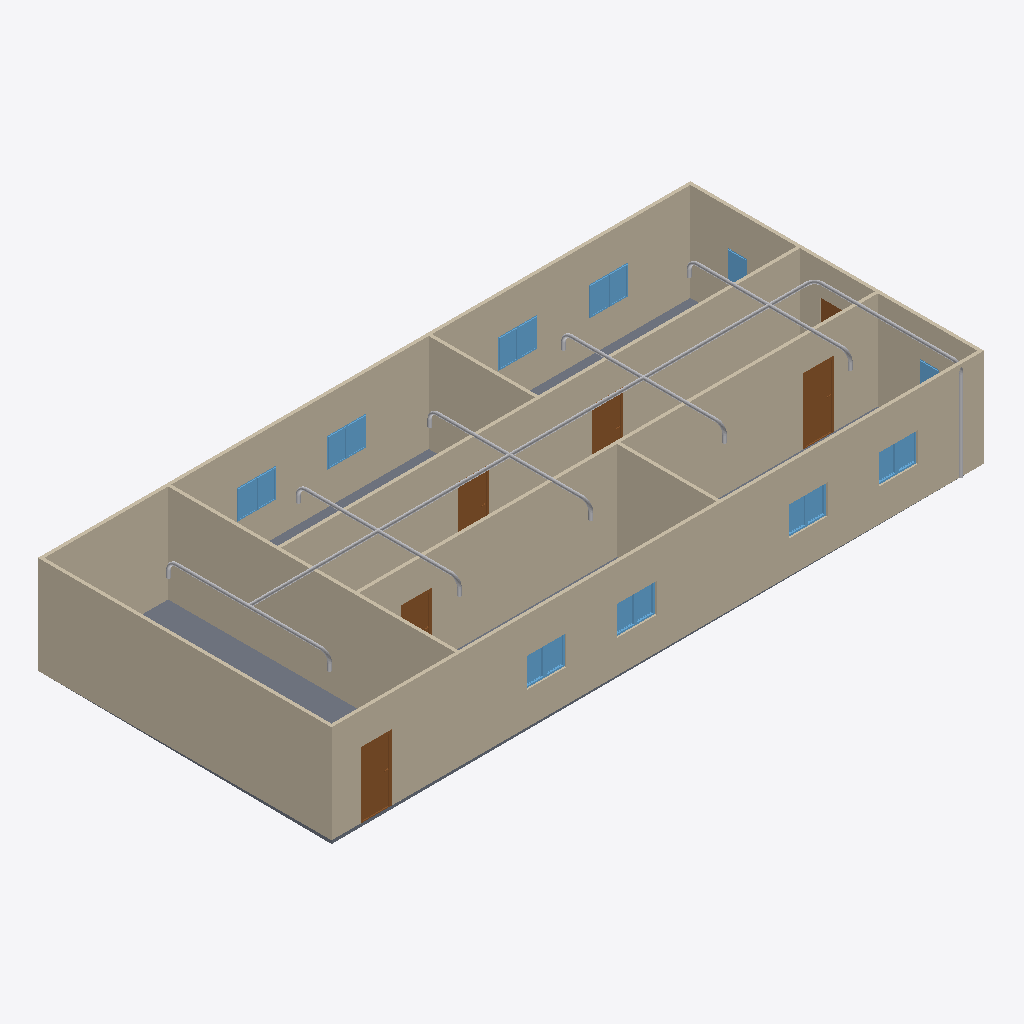
Isometric view of an IFC building model (IFC-SPF (STEP), schema IFC4, length unit metre), seen from the south-west, elements coloured by IFC class: 24 other elements (light grey), 18 windows (light blue), 9 walls (beige), 6 doors (brown), 1 slab (grey).
Extent 20.0 m × 9.1 m × 3.1 m (x, y, z). Storeys (2): GF at 0.00 m; Piping at 3.00 m. Elements (77): 22 IfcPipeSegment, 21 IfcPipeFitting, 18 IfcWindow, 9 IfcWall, 6 IfcDoor, 1 IfcSlab.

HEADER;
FILE_DESCRIPTION(('ViewDefinition[DesignTransferView]'),'2;1');
FILE_NAME('s09-activity.ifc','2026-10-27T10:38:44+08:00',(''),(''),'IfcOpenShell 0.8.5-post1','Bonsai 0.8.5-post1','Nobody');
FILE_SCHEMA(('IFC4'));
ENDSEC;
DATA;
#1=IFCPROJECT('1l4KqzPg9APwJzTSXJnQbj',$,'My Project',$,$,$,$,(#14,#26),#9);
#31=IFCSITE('1GKO1AHKzA0wLUP9eqTgJt',$,'My Site',$,$,#54,$,$,$,$,$,$,$,$);
#37=IFCBUILDING('3iGBFCdRn6GBXfLBPvPWqx',$,'My Building',$,$,#60,$,$,$,$,$,$);
#43=IFCBUILDINGSTOREY('3DIsCg3OD5tPov22C1m$7R',$,'GF',$,$,#66,$,$,$,$);
#4681=IFCBUILDINGSTOREY('30H07yNb570QKuCj2mud_J',$,'Piping',$,$,#4702,$,$,$,$);
#351=IFCWALL('3RVOxJKsTCJB_V_UMUMPxa',$,'Wall',$,$,#614,#359,$,$);
#403=IFCWALL('3yv8chYx5EEwBHhGyf1Zs4',$,'Wall',$,$,#550,#409,$,$);
#2967=IFCWALL('34gaY2lWL6yvKtRVsxn2QZ',$,'Wall',$,$,#3119,#2973,$,$);
#3005=IFCWALL('21PnV9QhT59wmLG3xuH8uA',$,'Wall',$,$,#3222,#3011,$,$);
#428=IFCWALL('2lwt2gmIX6IRcOYTRzaebH',$,'Wall',$,$,#582,#434,$,$);
#780=IFCWALL('3_SMQPk8v65vHJlcsqTH9K',$,'Wall',$,$,#3750,#786,$,$);
#378=IFCWALL('3ZP57Q9Az01wBJKnOFnGN5',$,'Wall',$,$,#389,#384,$,$);
#3756=IFCSLAB('2DzY5m95PAgulGZIFyof$V',$,'Slab',$,$,#3764,#3771,$,$);
#1134=IFCWALL('3n2lYU0pn1yxw$aJ6qf9q$',$,'Wall',$,$,#1145,#1140,$,$);
#1096=IFCWALL('2GKvflePLA5wrozkuUBeOt',$,'Wall',$,$,#3755,#1102,$,$);
#4745=IFCPIPESEGMENT('0Wt0bcJzvCvA2iYdVd73AO',$,'PipeSegment',$,$,#7865,#4758,$,$);
#3298=IFCDOOR('1tlpiwcpDEaf8LlTG$IjHm',$,'Door',$,$,#3346,#3306,$,2.0,0.899999976158142,$,$,$);
#3697=IFCDOOR('3vrVcDmJT8BPL3AVIX1hrx',$,'Door',$,$,#3745,#3705,$,2.0,0.899999976158142,$,$,$);
#3249=IFCDOOR('1Dl6RoeYfAZ9vElny4Vrwc',$,'Door',$,$,#3297,#3257,$,2.0,0.899999976158142,$,$,$);
#3195=IFCDOOR('04dafkjif2QvgCizUODKqT',$,'Door',$,$,#3248,#3203,$,2.0,0.899999976158142,$,$,$);
#3146=IFCDOOR('3JFyveaxzFQPuadvnfgsSt',$,'Door',$,$,#3194,#3154,$,2.0,0.899999976158142,$,$,$);
#4817=IFCPIPESEGMENT('0YaDdMoW1FV93VN5ZQQ4Vo',$,'PipeSegment',$,$,#5160,#4828,$,$);
#3784=IFCWINDOW('2kdy0$N1j6xfArLPHO8iXV',$,'Window',$,$,#4037,#3797,$,0.899999976158142,0.600000023841858,$,$,$);
#3850=IFCWINDOW('1KZ0hswEv8Y85I45LIbeO6',$,'Window',$,$,#3948,#3863,$,0.899999976158142,0.600000023841858,$,$,$);
#2004=IFCWINDOW('084R0U5ZfENxzAMcY953dJ',$,'Window.004',$,$,#3816,#2012,$,0.899999976158142,0.600000023841858,$,$,$);
#2151=IFCWINDOW('21BZjpQl56nhEUZTnLzwPa',$,'Window',$,$,#3882,#2159,$,0.899999976158142,0.600000023841858,$,$,$);
#7762=IFCPIPESEGMENT('1CnQXoka575BRcPfJgN4rS',$,'PipeSegment',$,$,#8047,#7800,$,$);
#2053=IFCWINDOW('1lCgtbxvrCOvIN6Ovq7cxG',$,'Window.005',$,$,#3849,#2061,$,0.899999976158142,0.600000023841858,$,$,$);
#2102=IFCWINDOW('0qxhXdS692oQ02IovPWZze',$,'Window',$,$,#3783,#2110,$,0.899999976158142,0.600000023841858,$,$,$);
#3817=IFCWINDOW('3UDGGRCMf0eQ7KzP346i3s',$,'Window',$,$,#3915,#3830,$,0.899999976158142,0.600000023841858,$,$,$);
#3883=IFCWINDOW('2mB7yZBr94jO1u6ABHNNfi',$,'Window',$,$,#4070,#3896,$,0.899999976158142,0.600000023841858,$,$,$);
#4038=IFCWINDOW('1obno6aB1AigQsvSLt216m',$,'Window',$,$,#4665,#4051,$,0.899999976158142,0.600000023841858,$,$,$);
#4099=IFCWINDOW('1yXKuc77T6oP9xC6_Jh3oj',$,'Window',$,$,#4675,#4112,$,0.899999976158142,0.600000023841858,$,$,$);
#3916=IFCWINDOW('1nF5DO2Y576f2os198Pa$w',$,'Window',$,$,#4645,#3929,$,0.899999976158142,0.600000023841858,$,$,$);
#3977=IFCWINDOW('1JxQqa9lv44uh6X6C$pCvy',$,'Window',$,$,#4655,#3990,$,0.899999976158142,0.600000023841858,$,$,$);
#3949=IFCWINDOW('3ddlSYz898$ALTUEe0w5c8',$,'Window',$,$,#4650,#3962,$,0.899999976158142,0.600000023841858,$,$,$);
#4127=IFCWINDOW('2f0bNBagzA_wQuoMl8pSVU',$,'Window',$,$,#4680,#4140,$,0.899999976158142,0.600000023841858,$,$,$);
#4071=IFCWINDOW('1Hl6gL3W1568yxKT79J40N',$,'Window',$,$,#4670,#4084,$,0.899999976158142,0.600000023841858,$,$,$);
#4005=IFCWINDOW('2F2lpL1MnEbAkUO3AIcg9R',$,'Window',$,$,#4660,#4018,$,0.899999976158142,0.600000023841858,$,$,$);
#1955=IFCWINDOW('1utAfJULv92AmQJknECKPH',$,'Window',$,$,#2003,#1963,$,0.899999976158142,0.600000023841858,$,$,$);
#7938=IFCPIPESEGMENT('0ZoTv5gQj1q9AUritRpFB4',$,'PipeSegment',$,$,#8027,#7949,$,$);
#6162=IFCPIPESEGMENT('2lAIxTBM5EfeegT4hmVWzY',$,'PipeSegment',$,$,#6655,#6196,$,$);
#6257=IFCPIPESEGMENT('2dFO0c_c96VOl3D0DLrC6k',$,'PipeSegment',$,$,#6829,#6291,$,$);
#6357=IFCPIPESEGMENT('1zbni4VfjEPwGUbaYUYmVk',$,'PipeSegment',$,$,#7003,#6391,$,$);
#5892=IFCPIPESEGMENT('3QVh$BCjzFlPveZ0rO0zCM',$,'PipeSegment',$,$,#6486,#5903,$,$);
#6407=IFCPIPESEGMENT('2aXG4sQCTEkPZktFSA3BVL',$,'PipeSegment',$,$,#7736,#6441,$,$);
#5932=IFCPIPESEGMENT('1Diqa2Y4fC7B6xhWnRx3P_',$,'PipeSegment',$,$,#7721,#5966,$,$);
#6207=IFCPIPESEGMENT('1PT6kLXOv1COsP4lPRIBz4',$,'PipeSegment',$,$,#7726,#6241,$,$);
#6307=IFCPIPESEGMENT('35lEfAaaD6yBAvL2QzA2Zp',$,'PipeSegment',$,$,#7731,#6341,$,$);
#1857=IFCWINDOW('2BTH616_b9fQyeVZq8gPsk',$,'Window',$,$,#1905,#1865,$,0.899999976158142,0.600000023841858,$,$,$);
#3043=IFCDOOR('1PxF51vafDKgnDVQUrfJzG',$,'Door',$,$,#3091,#3051,$,2.0,0.899999976158142,$,$,$);
#6523=IFCPIPEFITTING('2RqgEceNz8ZQixZf5njhOm',$,'PipeFitting',$,$,#6554,#6531,$,$);
#7040=IFCPIPEFITTING('3gOJDUhRH5bxsh0$fhCgGr',$,'PipeFitting',$,$,#7071,#7048,$,$);
#6866=IFCPIPEFITTING('11SoEnbvz80BG$9aGfgWDM',$,'PipeFitting',$,$,#6897,#6874,$,$);
#5327=IFCPIPEFITTING('2__V56YSDCZQCOoJbdZWho',$,'PipeFitting',$,$,#5359,#5336,$,$);
#6692=IFCPIPEFITTING('3uDUx5_oP7c9Ogsy7n_DUu',$,'PipeFitting',$,$,#6723,#6700,$,$);
#7902=IFCPIPEFITTING('2axDClhhjEm9BhME9apVRO',$,'PipeFitting',$,$,#7933,#7910,$,$);
#6605=IFCPIPEFITTING('0hmMtDSAv3fAQF_XrkdXCS',$,'PipeFitting',$,$,#6636,#6613,$,$);
#6953=IFCPIPEFITTING('3GM5UbabfEjf4XA1fSV6Ft',$,'PipeFitting',$,$,#6984,#6961,$,$);
#5462=IFCPIPEFITTING('0yit$_NxP7Du_W7jFwuGBE',$,'PipeFitting',$,$,#5493,#5470,$,$);
#7127=IFCPIPEFITTING('2b3lSqp_b1GAjLHJMn7IME',$,'PipeFitting',$,$,#7158,#7135,$,$);
#6779=IFCPIPEFITTING('0gGfc5JNT2O8R8fCY50783',$,'PipeFitting',$,$,#6810,#6787,$,$);
#8069=IFCPIPEFITTING('1a84NSPNTCbeVb97hWhIGO',$,'PipeFitting',$,$,#8100,#8077,$,$);
ENDSEC;
